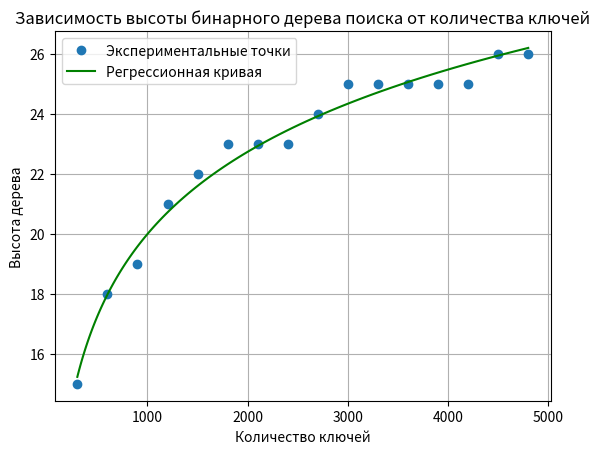

Python code for this plot:
import random
import matplotlib.pyplot as plt
import numpy as np

class TreeNode:
    def __init__(self, key):
        self.key = key
        self.left = None
        self.right = None

class BinarySearchTree:
    def insert(self, node, key):
        if node is None:
            return TreeNode(key)

        if key < node.key:
            node.left = self.insert(node.left, key)
        else:
            node.right = self.insert(node.right, key)

        return node

    def find(self, node, key):
        if node is None or node.key == key:
            return node
        
        if key < node.key:
            return self.find(node.left, key)
        
        return self.find(node.right)

    def delete(self, root, key):
        if root is None:
            return root

        if key < root.key:
            root.left = self.delete(root.left, key)
        elif key > root.key:
            root.right = self.delete(root.right, key)
        else: 
            if root.left is None:
                return root.right
            elif root.right is None:
                return root.left
            temp = self.min_value_node(root.right)
            root.key = temp.key
            root.right = self.delete(root.right, temp.key)

        return root

    def min_value_node(self, node):
        current = node
        while current.left is not None:
            current = current.left
        return current

    def height(self, node):
        if node is None:
            return 0
        else:
            left_height = self.height(node.left)
            right_height = self.height(node.right)
            return max(left_height, right_height) + 1


class BinarySearchTreeApp:
    def __init__(self):
        self.tree = BinarySearchTree()
        self.root = None
        
    def run(self):
         heights = []
         num_keys = []
         
         for i in range(1, 5001): 
             key = random.randint(1, 10000) 
             self.root = self.tree.insert(self.root, key)

             if i % 300 == 0:
                 heights.append(self.tree.height(self.root))
                 num_keys.append(i)

         plt.plot(num_keys, heights, 'o', label='Экспериментальные точки')

         log_num_keys = np.log(num_keys)  
         coefficients = np.polyfit(log_num_keys, heights, 1) 
         polynomial = np.poly1d(coefficients)
         x_fit = np.linspace(min(log_num_keys), max(log_num_keys), 100)  
         y_fit = polynomial(x_fit)

         plt.plot(np.exp(x_fit), y_fit, label='Регрессионная кривая', color='green')  
         plt.title("Зависимость высоты бинарного дерева поиска от количества ключей")
         plt.xlabel("Количество ключей")
         plt.ylabel("Высота дерева")
         plt.legend()
         plt.grid()
         plt.show()

         print("Уравнение регрессионной кривой:")
         print(f"y ≈ {coefficients[0]:.4f} * log(x) + {coefficients[1]:.4f}")

if __name__ == "__main__":
    app = BinarySearchTreeApp()
    app.run()